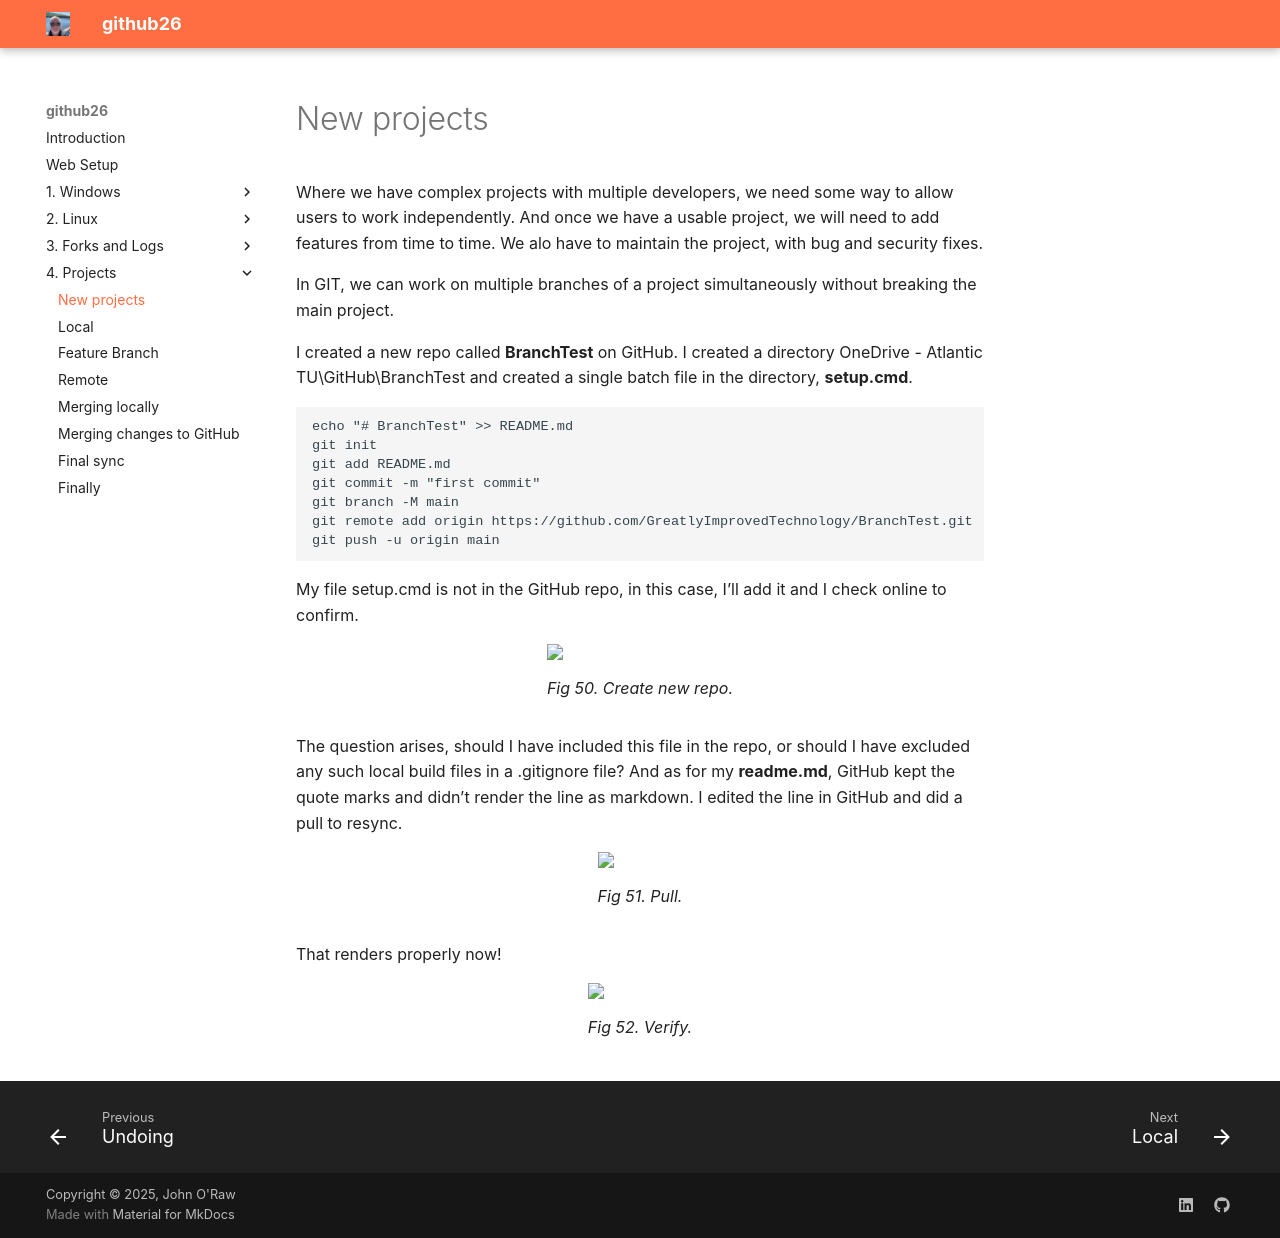

repository: JOR-Donegal/github26 · page: 4. Projects/a/index.html · generator: mkdocs

# New projects

Where we have complex projects with multiple developers, we need some way to allow users to work independently. And once we have a usable project, we will need to add features from time to time. We alo have to maintain the project, with bug and security fixes.

In GIT, we can work on multiple branches of a project simultaneously without breaking the main project.

I created a new repo called __BranchTest__ on GitHub. I created a directory OneDrive - Atlantic TU\GitHub\BranchTest and created a single batch file in the directory, __setup.cmd__.

````linux
echo "# BranchTest" >> README.md
git init
git add README.md
git commit -m "first commit"
git branch -M main
git remote add origin https://github.com/GreatlyImprovedTechnology/BranchTest.git
git push -u origin main
````

My file setup.cmd is not in the GitHub repo, in this case, I’ll add it and I check online to confirm.

<figure>
<img src = "https://jor-donegal.github.io/github26/images/fig50.jpg">
<figcaption>Fig 50. Create new repo.</figcaption>
</figure>

The question arises, should I have included this file in the repo, or should I have excluded any such local build files in a .gitignore file? And as for my __readme.md__, GitHub kept the quote marks and didn’t render the line as markdown. I edited the line in GitHub and did a pull to resync.

<figure>
<img src = "https://jor-donegal.github.io/github26/images/fig51.jpg">
<figcaption>Fig 51. Pull.</figcaption>
</figure>

That renders properly now!

<figure>
<img src = "https://jor-donegal.github.io/github26/images/fig52.jpg">
<figcaption>Fig 52. Verify.</figcaption>
</figure>
